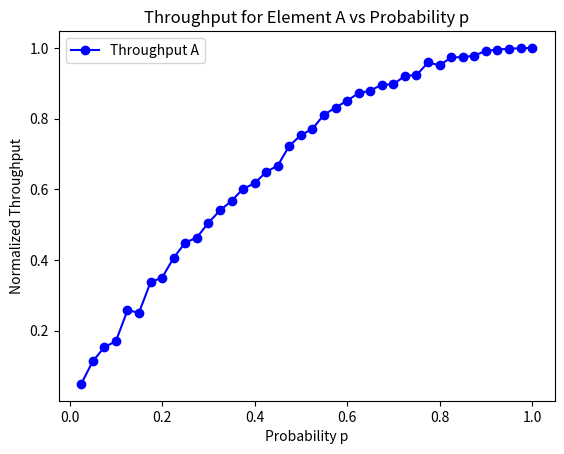
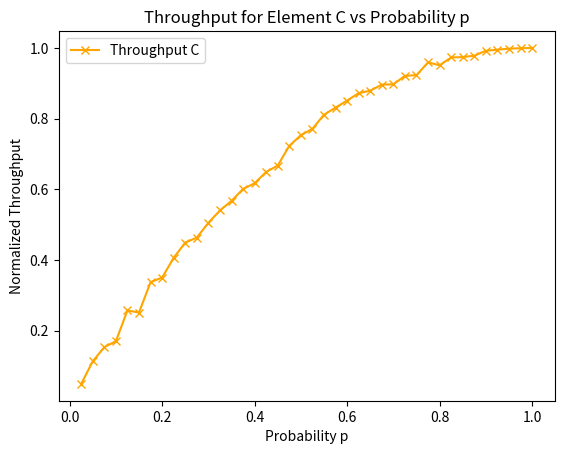

Write Python code to recreate these figures, in order.
import random
import matplotlib.pyplot as plt

# Function to Simulate a Slot
def simulate_slot(p):
    packet_a = 1 if random.random() < p else 0
    packet_b = 1 if random.random() < p else 0
    return packet_a, packet_b

# Process Each Slot
def process_slot(p):
    packet_a, packet_b = simulate_slot(p)
    output_a = packet_a or packet_b  # Output at A
    output_c = 0  # Initialize output at C

    if packet_a + packet_b > 1:  # If both inputs have packets
        output_c = 1  # Only one packet can reach C
    elif packet_a or packet_b:
        output_c = 1

    return output_a, output_c

# Run Simulation for Different p Values
def run_simulation():
    p_values = [i * 0.025 for i in range(1, 41)]  # 0.025 to 1.0 in 0.025 steps
    num_slots = 1000
    throughput_a = []
    throughput_c = []

    for p in p_values:
        total_output_a = 0
        total_output_c = 0

        for _ in range(num_slots):
            output_a, output_c = process_slot(p)
            total_output_a += output_a
            total_output_c += output_c

        # Calculate normalized throughput
        throughput_a.append(total_output_a / num_slots)
        throughput_c.append(total_output_c / num_slots)

    return p_values, throughput_a, throughput_c

# Plot Separate Graphs for A and C
def plot_separate_graphs(p_values, throughput_a, throughput_c):
    # Plot for Throughput A
    plt.figure()
    plt.plot(p_values, throughput_a, label="Throughput A", marker='o', color='blue')
    plt.xlabel("Probability p")
    plt.ylabel("Normalized Throughput")
    plt.title("Throughput for Element A vs Probability p")
    plt.legend()
    plt.show()

    # Plot for Throughput C
    plt.figure()
    plt.plot(p_values, throughput_c, label="Throughput C", marker='x', color='orange')
    plt.xlabel("Probability p")
    plt.ylabel("Normalized Throughput")
    plt.title("Throughput for Element C vs Probability p")
    plt.legend()
    plt.show()

# Main Function to Run Simulation and Plot
def main():
    p_values, throughput_a, throughput_c = run_simulation()
    plot_separate_graphs(p_values, throughput_a, throughput_c)

if __name__ == "__main__":
    main()